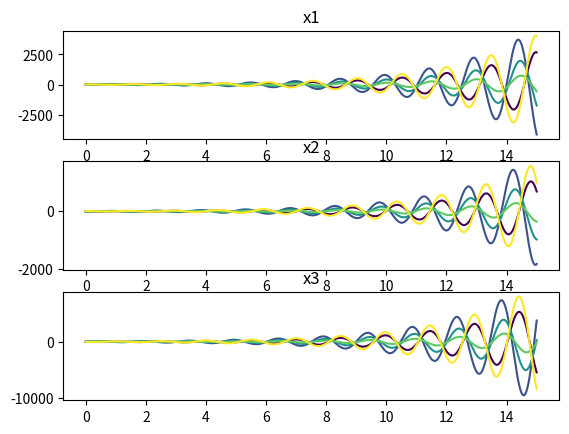
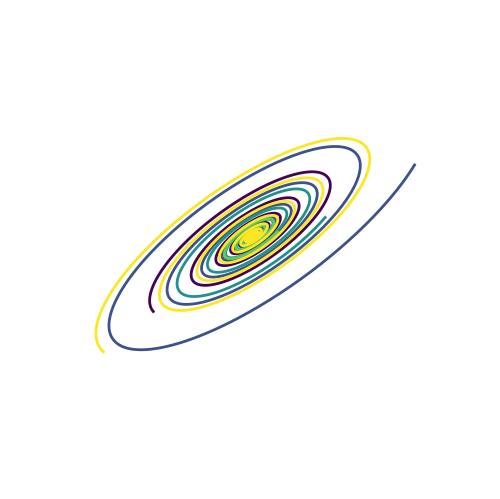

Write the Python code that produced these figures, in order.
# -*- coding: utf-8 -*-
"""
Created on Tue May 12 17:57:51 2020

[redacted]
"""


from matplotlib import pyplot as plt
from mpl_toolkits.mplot3d import Axes3D
import numpy as np
from scipy import integrate

def solve_chua(alpha=15.6, Lambda = 25., m1 = -5./7, m2 = -3./7,  N = 5, max_time = 15.0):
    """Plot a solution to the Lorenz differential equations."""
    resolution = 1200
    
    fig1 = plt.figure(dpi = resolution)
    ax1, ax2, ax3 = fig1.subplots(3, 1)

    fig = plt.figure()
    ax = fig.add_axes([0, 0, 1, 1], projection='3d')
    ax.axis('off')
    
    def chua_deriv(x, t0, alpha=alpha, Lambda=Lambda, m1=m1, m2=m2):
        """Compute the time-derivative of a Lorenz system."""
        # x1, x2, x1_hat, x2_hat, e1, e2, v = x
        x1, x2, x3 = x
        phi = m1 * x1 + m2 * (abs(x1 + 1) - abs(x1 -1))
             
        x1_dot = alpha * ( -x1 + x2 - phi)
        x2_dot = x1 - x2 + x3
        x3_dot = - Lambda * x2
        
        return [x1_dot, x2_dot, x3_dot]

    # Choose random starting points, uniformly distributed from -15 to 15
    np.random.seed(1)
    x0 = -15 + 30 * np.random.random((N, 3))

    # Solve for the trajectories
    t = np.linspace(0, max_time, int(250*max_time))
    x_t = np.asarray([integrate.odeint(chua_deriv, x0i, t)
                      for x0i in x0])
    
    # choose a different color for each trajectory
    colors = plt.cm.viridis(np.linspace(0, 1, N))

    for i in range(N):
        x1, x2, x3= x_t[i,:,:].T
        
        ax1.plot(t, x1, '-', c=colors[i])
        ax1.set_title('x1')
        
        ax2.plot(t, x2, '-', c=colors[i])
        ax2.set_title('x2')
        
        ax3.plot(t, x3, '-', c=colors[i])
        ax3.set_title('x3')
        
        lines = ax.plot(x1, x2, x3, '-', c=colors[i])
        plt.setp(lines, linewidth=2)
    angle = 104
    ax.view_init(15, angle)
    plt.show()

    return t, x_t

if __name__ == '__main__':
    solve_chua()